Run: headless pygame with SDL's dummy video driver; simulated clock (each Clock.tick advances the game by its frame time, no real sleeping); random seed 0; keys injected as events and as key.get_pressed() state; no mouse input.
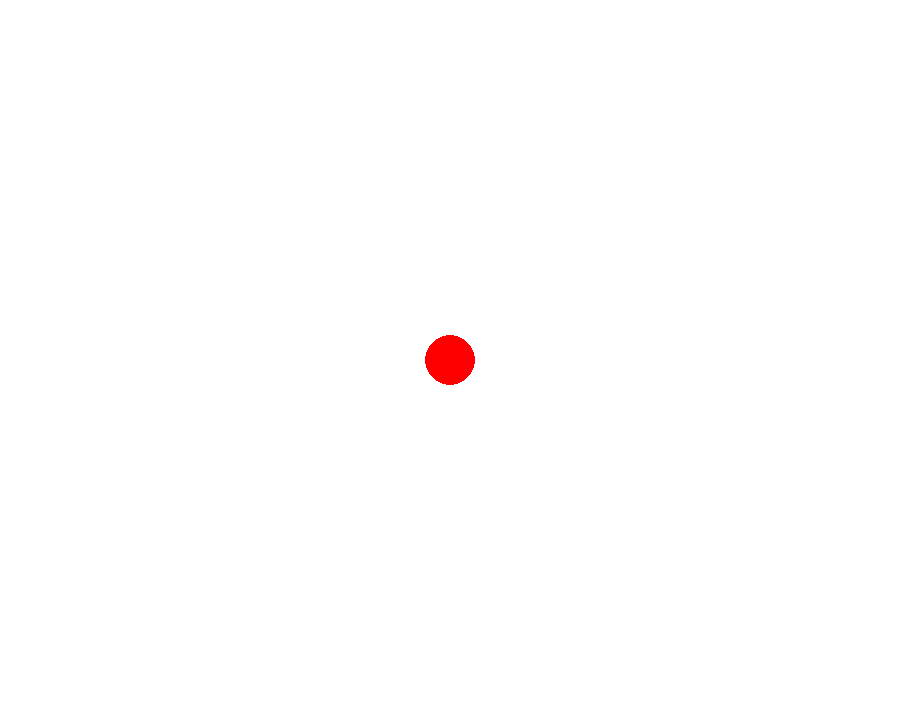
Frame 1 of 4 · flips 1–60 · no input
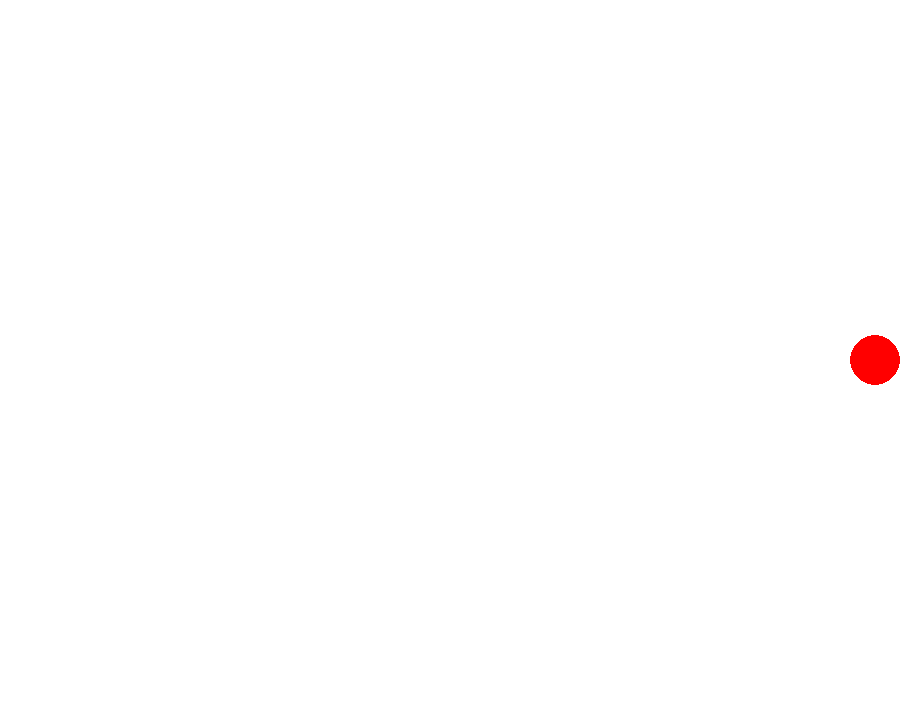
Frame 2 of 4 · flips 61–180 · tapped SPACE, RETURN · held RIGHT (→), D
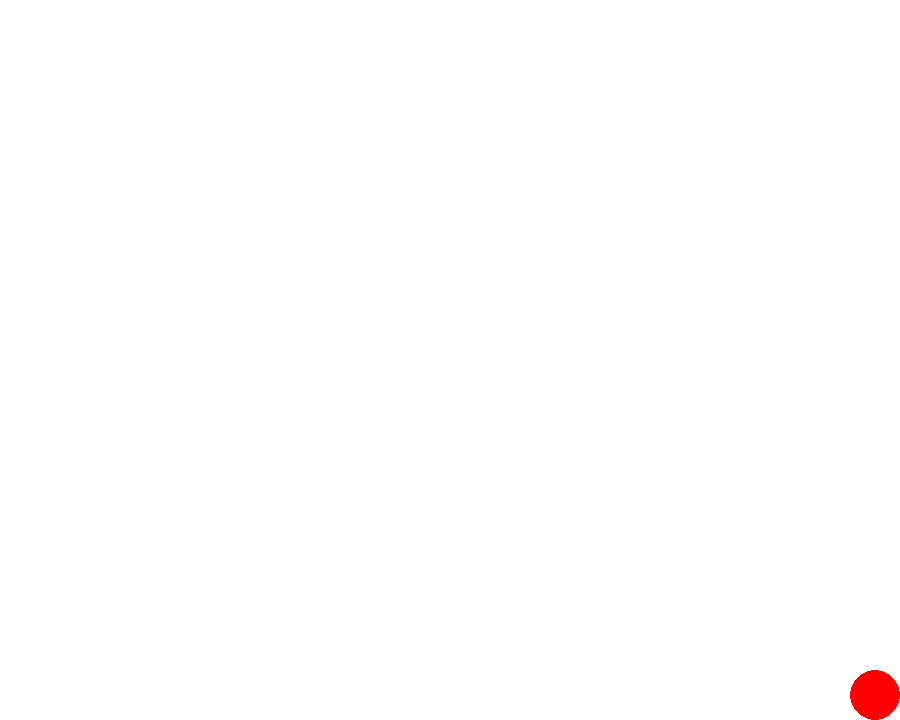
Frame 3 of 4 · flips 181–300 · held DOWN (↓), S
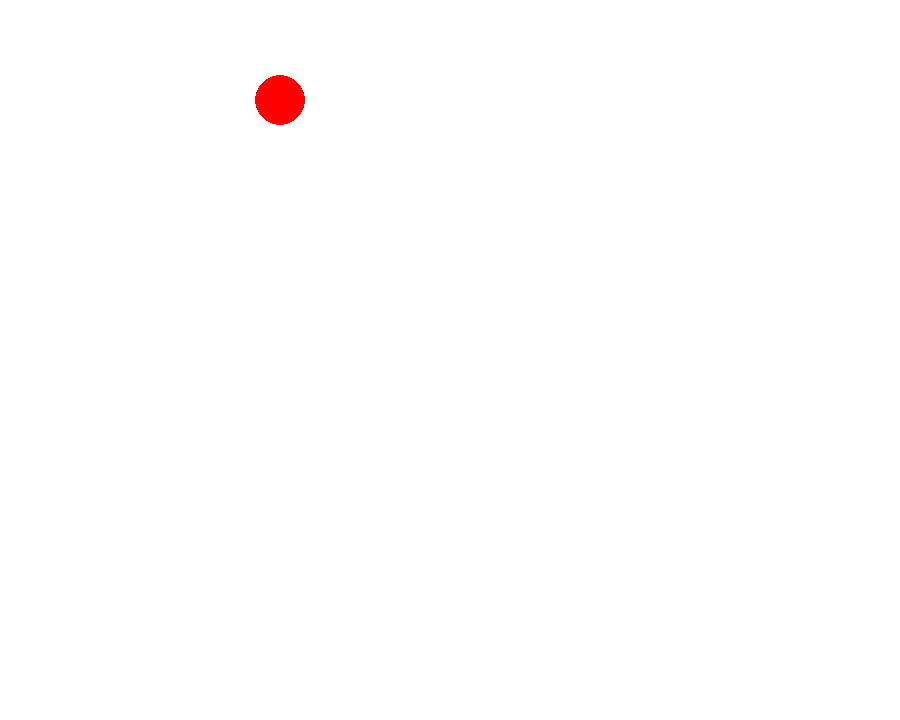
Frame 4 of 4 · flips 301–420 · held LEFT (←), A, UP (↑), W

The pygame program that drew these frames:

import pygame

# SETUP
pygame.init()
res_x = 900
res_y = 720
screen = pygame.display.set_mode((res_x, res_y))
screen_color = (255, 255, 255)
clock = pygame.time.Clock()
running = True

# CIRCLE
speed = 5
player_pos = pygame.Vector2(screen.get_width() / 2, screen.get_height() / 2)
circle_color = (255, 0, 0)
circle_radius = 25

while running:

    for event in pygame.event.get():
        if event.type == pygame.QUIT:
            running = False

    screen.fill(screen_color)

    # RENDER

    pygame.draw.circle(screen, circle_color, player_pos, circle_radius)

    # CONTROLS

    keys = pygame.key.get_pressed()
    if keys[pygame.K_UP]:
        if not player_pos.y <= circle_radius:
            player_pos.y -= speed
    if keys[pygame.K_DOWN]:
        if not player_pos.y >= res_y - circle_radius:
            player_pos.y += speed
    if keys[pygame.K_LEFT]:
        if not player_pos.x <= circle_radius:
            player_pos.x -= speed
    if keys[pygame.K_RIGHT]:
        if not player_pos.x >= res_x - circle_radius:
            player_pos.x += speed

    # FPS

    pygame.display.flip()
    clock.tick(60)


pygame.quit()
